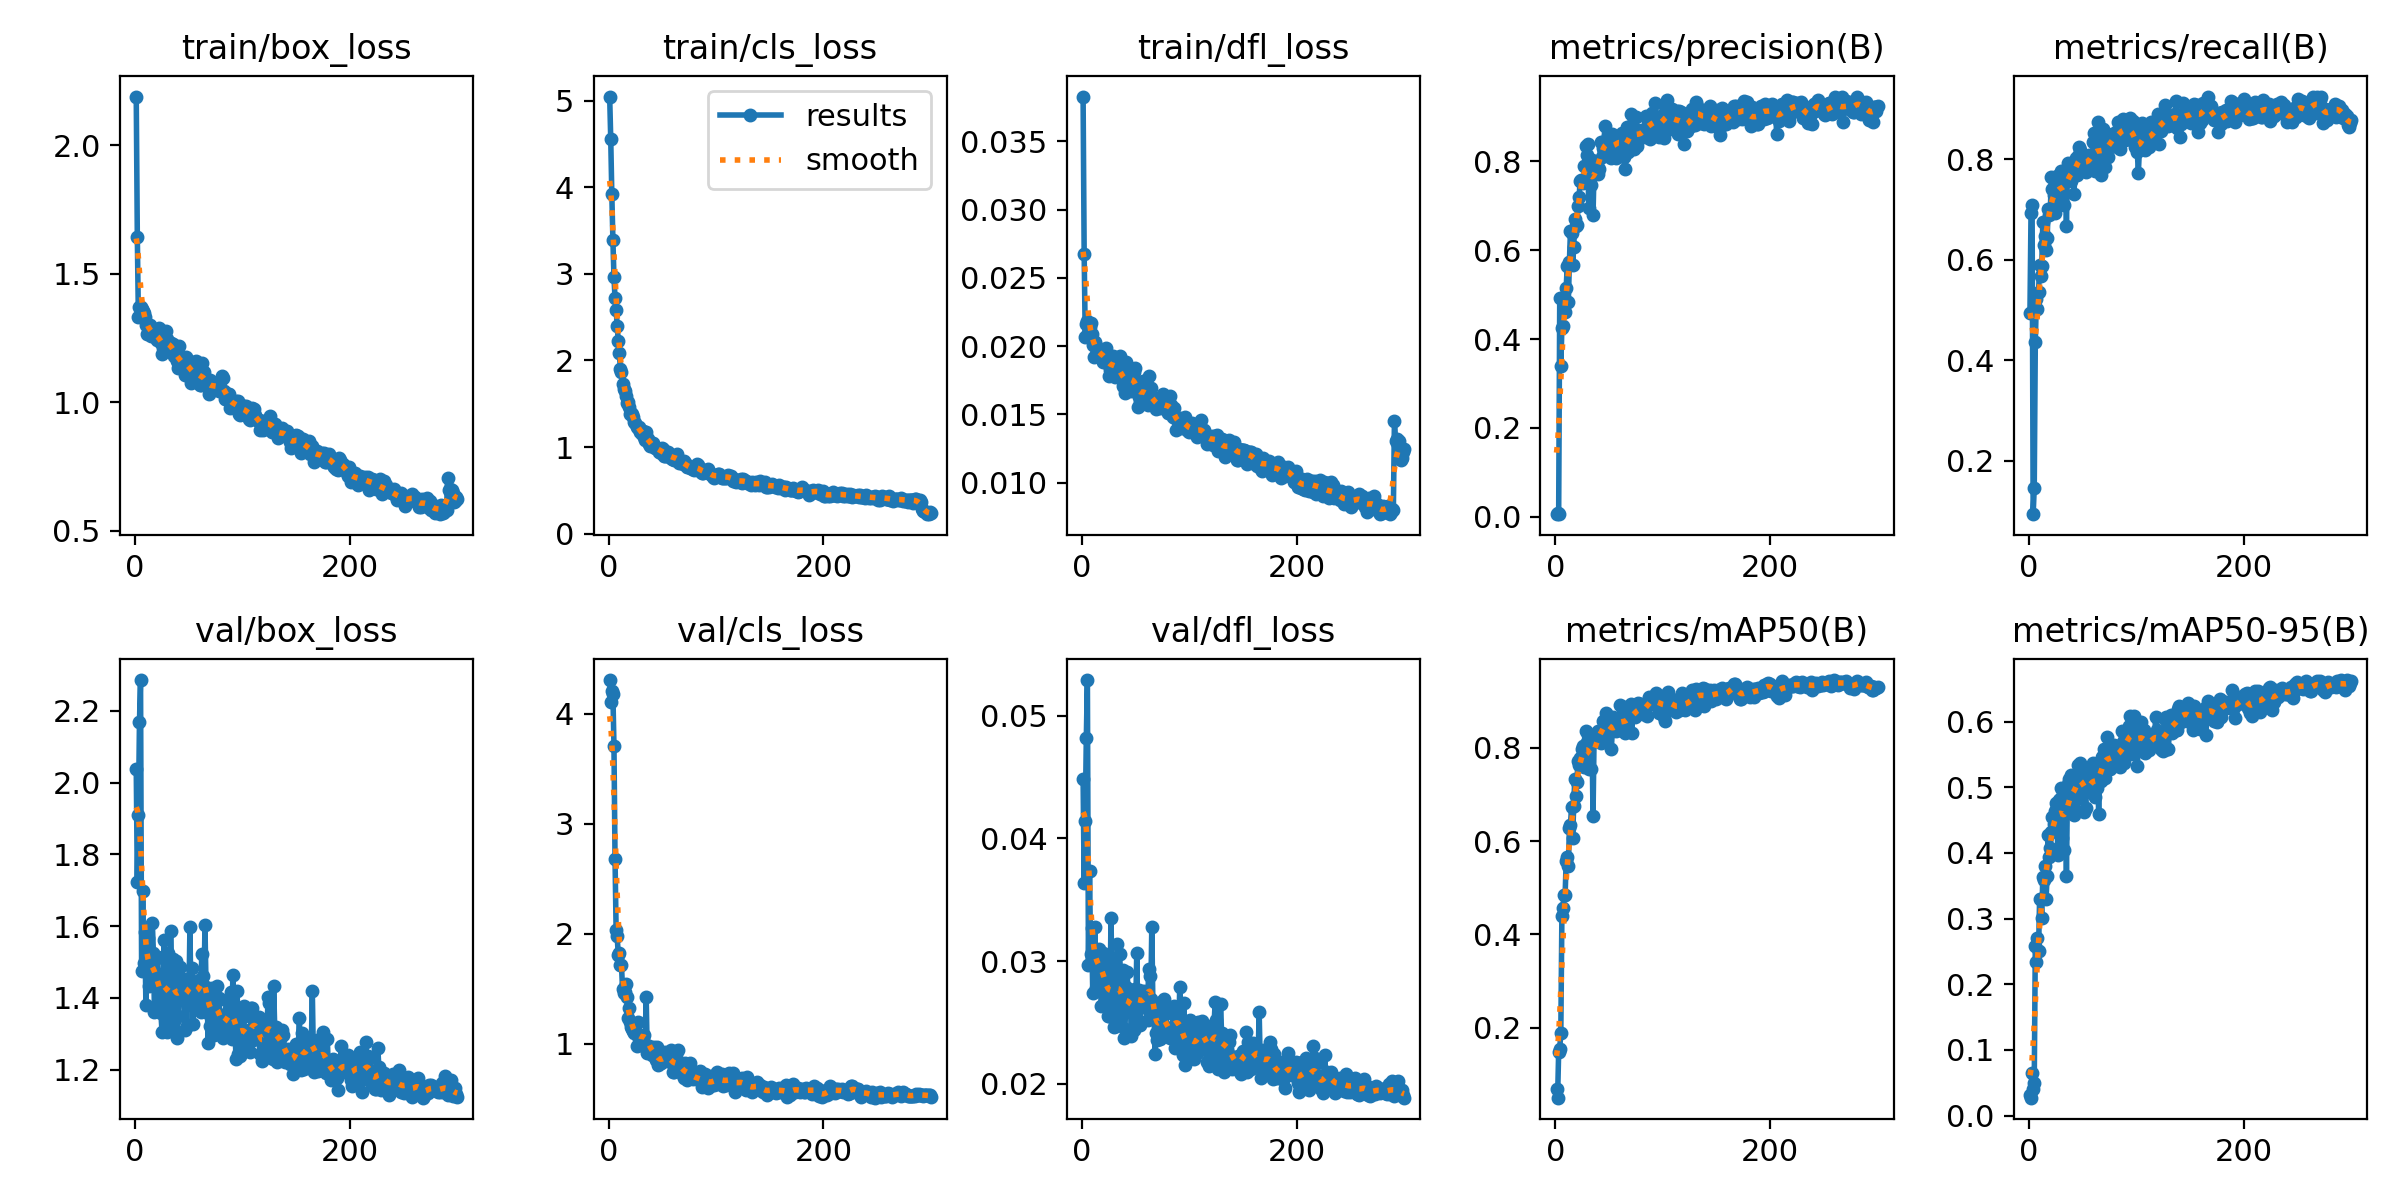

The table this chart was drawn from, first rows:
epoch, time, train/box_loss, train/cls_loss, train/dfl_loss, metrics/precision(B), metrics/recall(B), metrics/mAP50(B), metrics/mAP50-95(B), val/box_loss, val/cls_loss, val/dfl_loss, lr/pg0, lr/pg1, lr/pg2
1, 11.15, 2.189, 5.046, 0.03828, 0.00575, 0.4937, 0.06746, 0.03114, 2.038, 4.306, 0.04486, 0.0002715, 0.0002715, 0.0002715
2, 14.61, 1.644, 4.553, 0.02671, 0.00735, 0.6924, 0.04939, 0.02717, 1.722, 4.105, 0.0364, 0.0005555, 0.0005555, 0.0005555
3, 17.87, 1.33, 3.919, 0.02067, 0.00599, 0.7086, 0.1482, 0.06439, 1.911, 4.209, 0.04145, 0.0008375, 0.0008375, 0.0008375
4, 21.11, 1.372, 3.396, 0.02163, 0.4931, 0.09402, 0.1547, 0.04064, 2.169, 4.177, 0.04819, 0.001118, 0.001118, 0.001118
5, 24.26, 1.369, 2.962, 0.02182, 0.3389, 0.146, 0.188, 0.04926, 2.286, 3.709, 0.05292, 0.001396, 0.001396, 0.001396
6, 27.36, 1.363, 2.72, 0.02098, 0.4258, 0.4369, 0.4396, 0.2582, 1.476, 2.676, 0.02965, 0.001405, 0.001405, 0.001405
7, 30.53, 1.354, 2.586, 0.02143, 0.4289, 0.5209, 0.4571, 0.2331, 1.699, 2.035, 0.03734, 0.001401, 0.001401, 0.001401
8, 33.64, 1.347, 2.401, 0.02166, 0.493, 0.5023, 0.4848, 0.2707, 1.497, 1.977, 0.0306, 0.001396, 0.001396, 0.001396
9, 36.73, 1.331, 2.222, 0.02088, 0.4604, 0.5358, 0.4844, 0.2504, 1.582, 1.81, 0.0327, 0.001391, 0.001391, 0.001391
10, 39.85, 1.299, 2.081, 0.02004, 0.5161, 0.5893, 0.5571, 0.3298, 1.38, 1.825, 0.02737, 0.001387, 0.001387, 0.001387
11, 42.97, 1.266, 1.904, 0.01918, 0.5635, 0.567, 0.5652, 0.3298, 1.505, 1.714, 0.03041, 0.001382, 0.001382, 0.001382
12, 46.05, 1.296, 1.866, 0.02031, 0.4831, 0.5879, 0.5463, 0.3013, 1.567, 1.713, 0.03274, 0.001377, 0.001377, 0.001377
13, 49.17, 1.287, 1.733, 0.01999, 0.5745, 0.6741, 0.6278, 0.3636, 1.433, 1.497, 0.02781, 0.001372, 0.001372, 0.001372
14, 52.3, 1.301, 1.67, 0.01966, 0.6438, 0.6298, 0.6357, 0.3588, 1.468, 1.459, 0.03048, 0.001368, 0.001368, 0.001368
15, 55.37, 1.26, 1.649, 0.0195, 0.6393, 0.6473, 0.6739, 0.3802, 1.461, 1.475, 0.0288, 0.001363, 0.001363, 0.001363
16, 58.46, 1.264, 1.586, 0.01951, 0.5668, 0.6189, 0.6062, 0.3293, 1.608, 1.541, 0.03099, 0.001358, 0.001358, 0.001358
17, 61.55, 1.267, 1.512, 0.0193, 0.6062, 0.6422, 0.6755, 0.3652, 1.524, 1.428, 0.03073, 0.001354, 0.001354, 0.001354
18, 64.59, 1.272, 1.516, 0.01964, 0.6695, 0.7017, 0.7337, 0.4274, 1.36, 1.232, 0.02633, 0.001349, 0.001349, 0.001349
19, 67.68, 1.251, 1.465, 0.01907, 0.6547, 0.6897, 0.6967, 0.3938, 1.456, 1.323, 0.02986, 0.001344, 0.001344, 0.001344
20, 70.77, 1.243, 1.386, 0.01882, 0.6574, 0.7008, 0.7269, 0.4069, 1.512, 1.2, 0.03067, 0.001339, 0.001339, 0.001339
21, 73.83, 1.273, 1.399, 0.01974, 0.6998, 0.764, 0.7728, 0.4311, 1.514, 1.157, 0.02973, 0.001335, 0.001335, 0.001335
22, 76.92, 1.291, 1.382, 0.01982, 0.7191, 0.7399, 0.763, 0.4545, 1.369, 1.131, 0.02652, 0.00133, 0.00133, 0.00133
23, 80.01, 1.251, 1.35, 0.01919, 0.7557, 0.7276, 0.7789, 0.444, 1.445, 1.115, 0.02886, 0.001325, 0.001325, 0.001325
24, 83.07, 1.231, 1.285, 0.01866, 0.758, 0.6919, 0.7777, 0.4633, 1.356, 1.095, 0.0255, 0.001321, 0.001321, 0.001321
25, 86.17, 1.189, 1.278, 0.01778, 0.7532, 0.7439, 0.7974, 0.4762, 1.305, 1.13, 0.02553, 0.001316, 0.001316, 0.001316
26, 89.29, 1.212, 1.232, 0.01825, 0.7517, 0.7655, 0.8041, 0.4698, 1.405, 0.9846, 0.02667, 0.001311, 0.001311, 0.001311
27, 92.37, 1.208, 1.216, 0.01903, 0.7896, 0.7099, 0.7586, 0.3966, 1.56, 1.2, 0.03354, 0.001306, 0.001306, 0.001306
28, 95.46, 1.218, 1.228, 0.01836, 0.8337, 0.762, 0.8353, 0.48, 1.472, 1.041, 0.02741, 0.001302, 0.001302, 0.001302
29, 98.54, 1.276, 1.169, 0.0193, 0.8154, 0.7114, 0.8127, 0.4819, 1.364, 1.046, 0.02556, 0.001297, 0.001297, 0.001297
30, 101.6, 1.246, 1.195, 0.01902, 0.8399, 0.7755, 0.8274, 0.4986, 1.305, 1.03, 0.02462, 0.001292, 0.001292, 0.001292
31, 104.7, 1.203, 1.148, 0.01773, 0.6947, 0.7371, 0.7539, 0.4233, 1.525, 1.072, 0.02982, 0.001288, 0.001288, 0.001288
32, 107.8, 1.228, 1.184, 0.0185, 0.7734, 0.7639, 0.8089, 0.493, 1.312, 1.043, 0.0247, 0.001283, 0.001283, 0.001283
33, 110.9, 1.231, 1.121, 0.01844, 0.747, 0.7083, 0.7555, 0.4051, 1.587, 1.078, 0.03138, 0.001278, 0.001278, 0.001278
34, 114, 1.207, 1.079, 0.01806, 0.8032, 0.7767, 0.8287, 0.4854, 1.442, 0.9724, 0.02742, 0.001273, 0.001273, 0.001273
35, 117.1, 1.228, 1.177, 0.01929, 0.6784, 0.6673, 0.6537, 0.3653, 1.508, 1.429, 0.03059, 0.001269, 0.001269, 0.001269
36, 120.2, 1.181, 1.108, 0.01808, 0.786, 0.7918, 0.8261, 0.5056, 1.336, 0.9148, 0.02554, 0.001264, 0.001264, 0.001264
37, 123.3, 1.217, 1.087, 0.01826, 0.7736, 0.7857, 0.8213, 0.5125, 1.403, 0.9464, 0.02677, 0.001259, 0.001259, 0.001259
38, 126.4, 1.186, 1.037, 0.01707, 0.7974, 0.7889, 0.8141, 0.4743, 1.504, 0.9822, 0.02929, 0.001255, 0.001255, 0.001255
39, 129.4, 1.16, 1.009, 0.017, 0.7937, 0.7564, 0.8317, 0.5189, 1.289, 0.9404, 0.02371, 0.00125, 0.00125, 0.00125
40, 132.6, 1.134, 1.021, 0.01659, 0.7717, 0.7773, 0.8366, 0.5065, 1.349, 0.896, 0.02444, 0.001245, 0.001245, 0.001245
41, 135.7, 1.218, 1.044, 0.01881, 0.7827, 0.789, 0.8273, 0.4689, 1.462, 0.9158, 0.0279, 0.00124, 0.00124, 0.00124
42, 138.8, 1.169, 1.001, 0.01786, 0.8444, 0.731, 0.8099, 0.4572, 1.487, 0.9752, 0.0291, 0.001236, 0.001236, 0.001236
43, 141.9, 1.152, 0.9912, 0.01716, 0.8096, 0.7753, 0.8291, 0.5043, 1.429, 0.9445, 0.02726, 0.001231, 0.001231, 0.001231
44, 145, 1.152, 0.9926, 0.01782, 0.8295, 0.8022, 0.8576, 0.5149, 1.441, 0.8569, 0.02671, 0.001226, 0.001226, 0.001226
45, 148.1, 1.13, 0.9844, 0.01707, 0.8283, 0.7683, 0.8276, 0.482, 1.419, 0.971, 0.02645, 0.001222, 0.001222, 0.001222
46, 151.2, 1.107, 0.9718, 0.01669, 0.8793, 0.8065, 0.854, 0.5334, 1.311, 0.8059, 0.02385, 0.001217, 0.001217, 0.001217
47, 154.3, 1.177, 0.9412, 0.0183, 0.8378, 0.8237, 0.8758, 0.5132, 1.454, 0.8393, 0.02763, 0.001212, 0.001212, 0.001212
48, 157.4, 1.165, 0.9749, 0.01812, 0.8249, 0.8181, 0.8581, 0.5368, 1.322, 0.8237, 0.0244, 0.001207, 0.001207, 0.001207
49, 160.5, 1.166, 0.9365, 0.01842, 0.8566, 0.7997, 0.8611, 0.5218, 1.45, 0.8246, 0.02773, 0.001203, 0.001203, 0.001203
50, 163.6, 1.156, 0.9912, 0.01704, 0.8353, 0.799, 0.8623, 0.5222, 1.389, 0.837, 0.02617, 0.001198, 0.001198, 0.001198
51, 166.6, 1.141, 0.9738, 0.01707, 0.8267, 0.7855, 0.8394, 0.4615, 1.597, 0.8738, 0.03066, 0.001193, 0.001193, 0.001193
52, 169.8, 1.074, 0.898, 0.01554, 0.8086, 0.7942, 0.7976, 0.4941, 1.381, 0.9177, 0.02516, 0.001189, 0.001189, 0.001189
53, 172.9, 1.114, 0.8971, 0.01627, 0.8628, 0.7734, 0.8361, 0.4688, 1.484, 0.9283, 0.02763, 0.001184, 0.001184, 0.001184
54, 175.9, 1.101, 0.8964, 0.01591, 0.8247, 0.8046, 0.8656, 0.5231, 1.327, 0.8583, 0.02475, 0.001179, 0.001179, 0.001179
55, 179, 1.112, 0.946, 0.01693, 0.8551, 0.7912, 0.8493, 0.5027, 1.416, 0.8437, 0.02745, 0.001174, 0.001174, 0.001174
56, 182.2, 1.137, 0.9203, 0.01677, 0.8066, 0.8083, 0.8363, 0.4985, 1.425, 0.8945, 0.02667, 0.00117, 0.00117, 0.00117
57, 185.2, 1.162, 0.9108, 0.01745, 0.8423, 0.78, 0.839, 0.4922, 1.422, 0.8998, 0.02662, 0.001165, 0.001165, 0.001165
58, 188.3, 1.097, 0.8787, 0.01725, 0.849, 0.8046, 0.8488, 0.5016, 1.411, 0.94, 0.02753, 0.00116, 0.00116, 0.00116
59, 191.4, 1.098, 0.8591, 0.01604, 0.8469, 0.7875, 0.8449, 0.504, 1.45, 0.8223, 0.0271, 0.001155, 0.001155, 0.001155
60, 194.4, 1.069, 0.8639, 0.01592, 0.8481, 0.8346, 0.8924, 0.5371, 1.4, 0.7458, 0.02617, 0.001151, 0.001151, 0.001151
... 240 more rows
